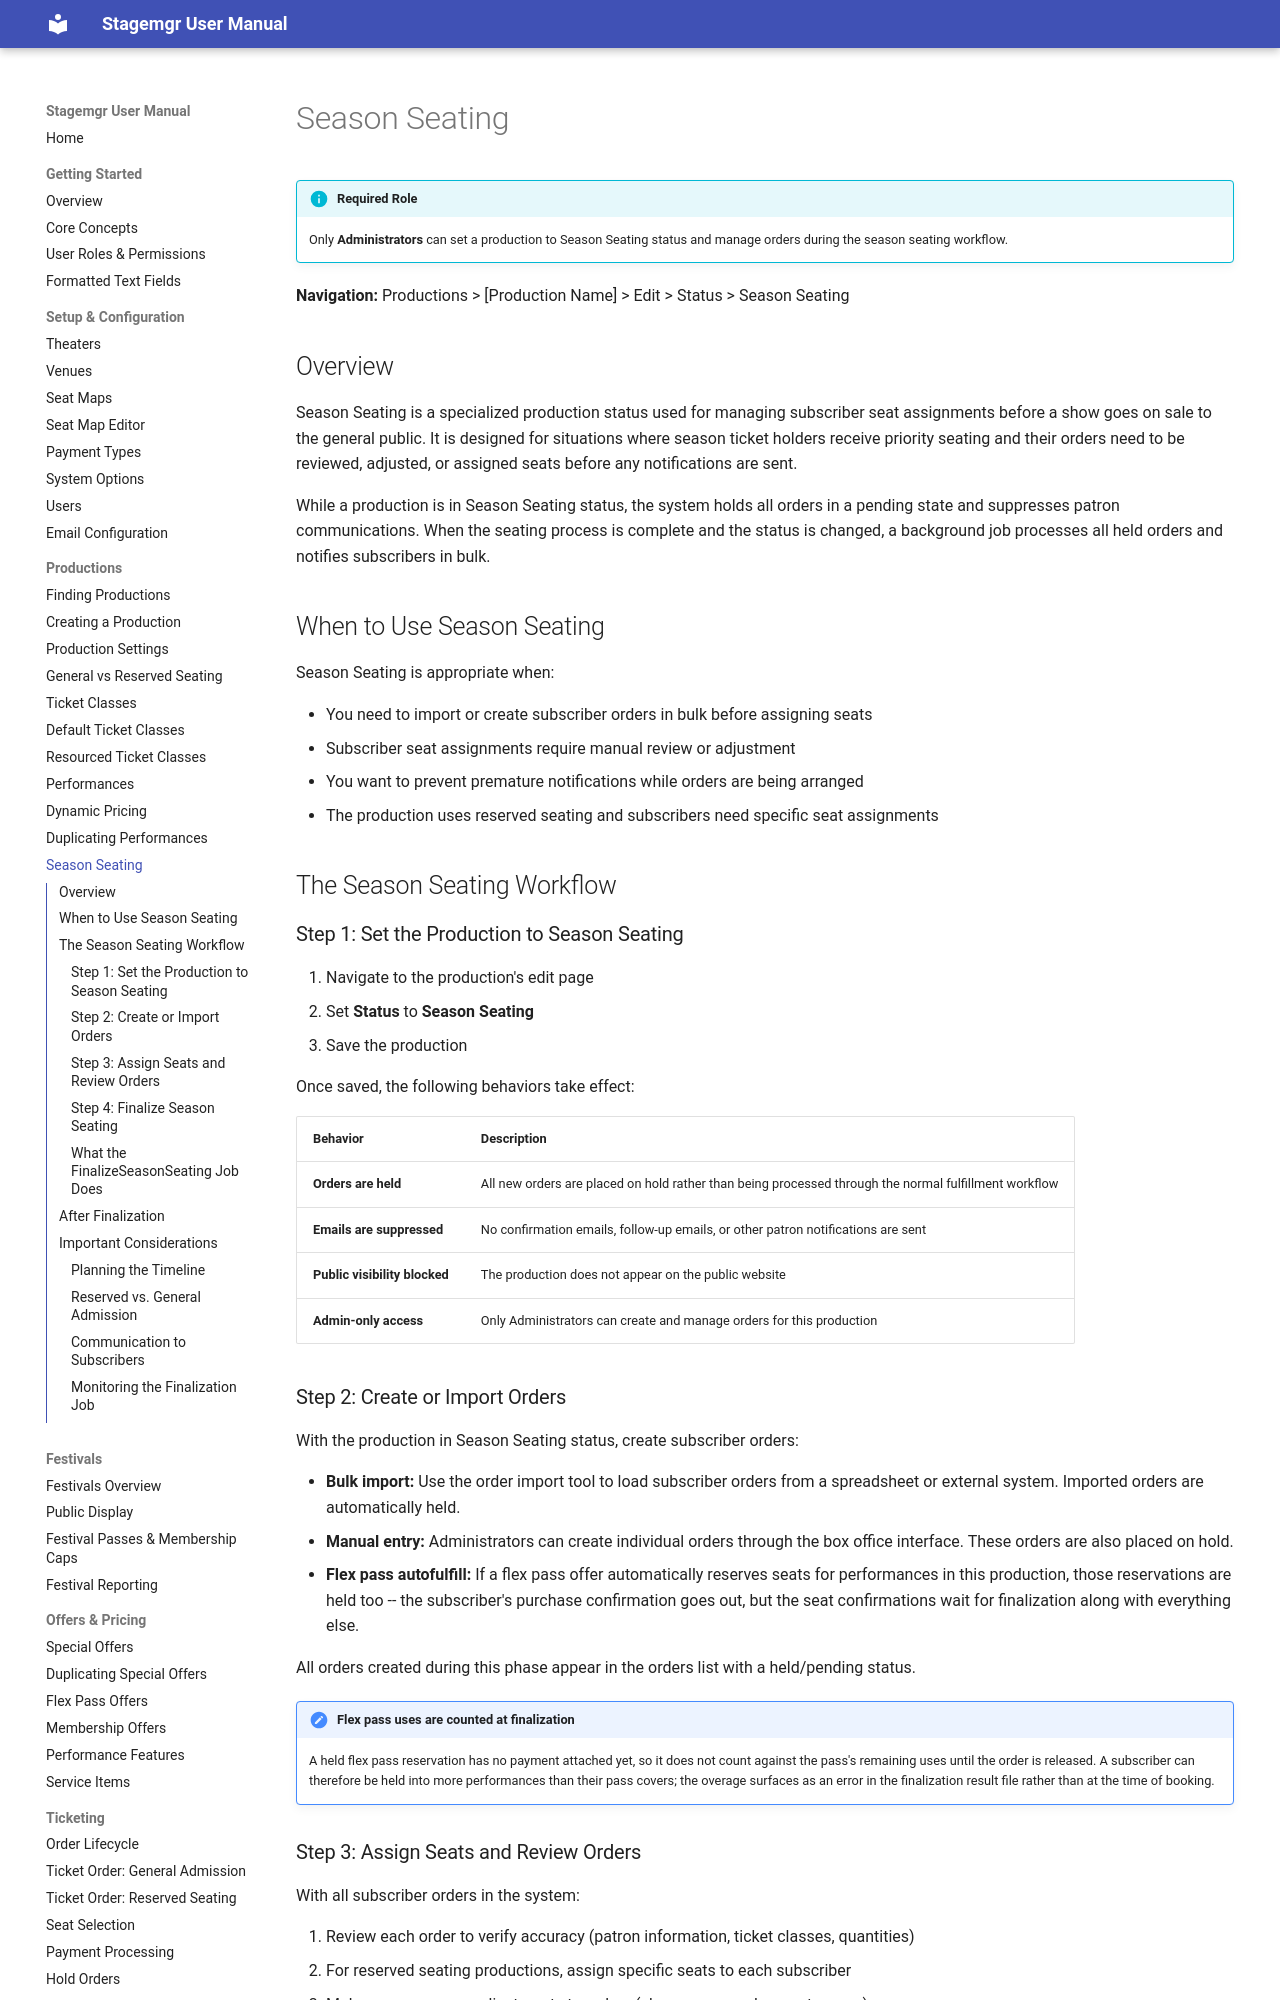

repository: jwechsler/stagemgr · page: productions/season-seating/index.html · generator: mkdocs

# Season Seating

!!! info "Required Role"
    Only **Administrators** can set a production to Season Seating status and manage orders during the season seating workflow.

**Navigation:** Productions > [Production Name] > Edit > Status > Season Seating

## Overview

Season Seating is a specialized production status used for managing subscriber seat assignments before a show goes on sale to the general public. It is designed for situations where season ticket holders receive priority seating and their orders need to be reviewed, adjusted, or assigned seats before any notifications are sent.

While a production is in Season Seating status, the system holds all orders in a pending state and suppresses patron communications. When the seating process is complete and the status is changed, a background job processes all held orders and notifies subscribers in bulk.

## When to Use Season Seating

Season Seating is appropriate when:

- You need to import or create subscriber orders in bulk before assigning seats
- Subscriber seat assignments require manual review or adjustment
- You want to prevent premature notifications while orders are being arranged
- The production uses reserved seating and subscribers need specific seat assignments

## The Season Seating Workflow

### Step 1: Set the Production to Season Seating

1. Navigate to the production's edit page
2. Set **Status** to **Season Seating**
3. Save the production

Once saved, the following behaviors take effect:

| Behavior | Description |
|----------|-------------|
| **Orders are held** | All new orders are placed on hold rather than being processed through the normal fulfillment workflow |
| **Emails are suppressed** | No confirmation emails, follow-up emails, or other patron notifications are sent |
| **Public visibility blocked** | The production does not appear on the public website |
| **Admin-only access** | Only Administrators can create and manage orders for this production |

### Step 2: Create or Import Orders

With the production in Season Seating status, create subscriber orders:

- **Bulk import:** Use the order import tool to load subscriber orders from a spreadsheet or external system. Imported orders are automatically held.
- **Manual entry:** Administrators can create individual orders through the box office interface. These orders are also placed on hold.
- **Flex pass autofulfill:** If a flex pass offer automatically reserves seats for performances in this production, those reservations are held too -- the subscriber's purchase confirmation goes out, but the seat confirmations wait for finalization along with everything else.

All orders created during this phase appear in the orders list with a held/pending status.

!!! note "Flex pass uses are counted at finalization"
    A held flex pass reservation has no payment attached yet, so it does not count against the pass's remaining uses until the order is released. A subscriber can therefore be held into more performances than their pass covers; the overage surfaces as an error in the finalization result file rather than at the time of booking.
